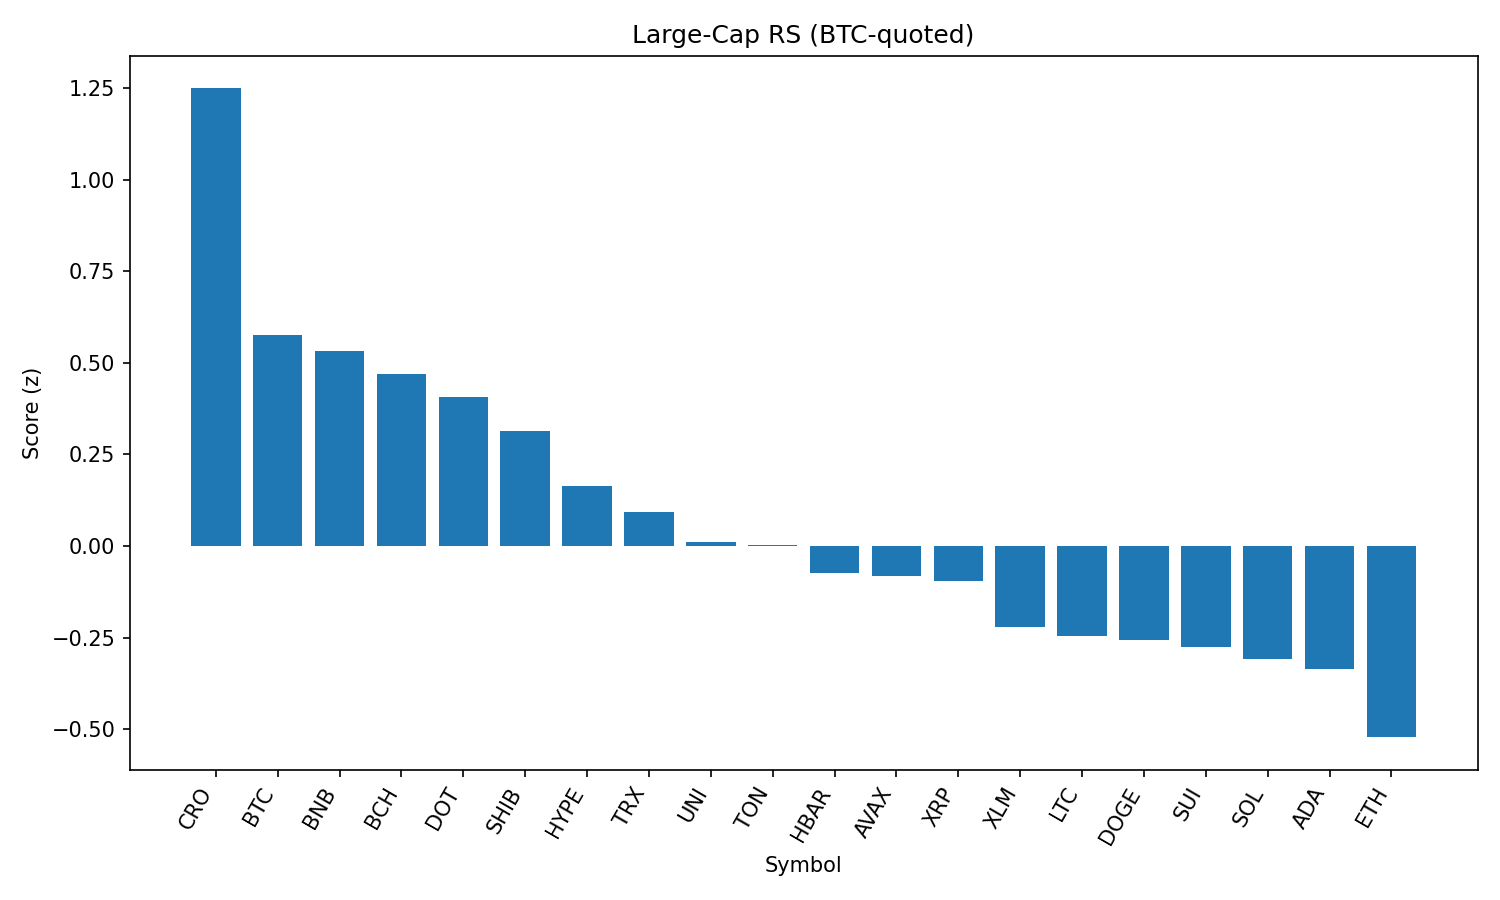

Data behind this chart, as committed beside it:
rank, name, symbol, price_btc, price_usd, pct_1h_btc, pct_24h_btc, pct_7d_btc, market_cap_rank, market_cap_usd, volume_usd, score
1, Cronos, CRO, 2.8e-06, 0.3152, -1.845, 17.69, 122.8, 22, 10667013008, 2315376856, 1.249
2, Bitcoin, BTC, 1.0, 112497, 0.0, 0.0, 0.0, 1, 2240979537064, 37531438191, 0.5753
3, BNB, BNB, 0.007715, 868.1, 0.007604, -0.1355, 2.765, 5, 120962350238, 1596391367, 0.5322
4, Bitcoin Cash, BCH, 0.004936, 555.3, 0.05816, -1.182, 0.6767, 21, 11072885038, 169608168, 0.4707
5, Polkadot, DOT, 3.525e-05, 3.97, -0.2778, 0.9382, 4.357, 34, 6046602366, 346348693, 0.4069
6, Shiba Inu, SHIB, 1.11577e-10, 1.255e-05, -0.2111, -0.6567, 1.978, 30, 7404740038, 208558080, 0.3145
7, Hyperliquid, HYPE, 0.0004274, 48.09, -0.09088, -4.666, 16.24, 16, 13023992580, 404968808, 0.1632
8, TRON, TRX, 3.05e-06, 0.3436, -0.2744, -2.54, -1.548, 10, 32533095314, 842729907, 0.09439
9, Uniswap, UNI, 8.796e-05, 9.9, -0.3493, -2.685, -3.62, 35, 5952322521, 363684250, 0.01217
10, Toncoin, TON, 2.813e-05, 3.16, -0.5111, -1.281, -3.203, 28, 8132570397, 270213595, 0.004388
11, Hedera, HBAR, 2.12e-06, 0.2382, -0.5967, -1.753, 1.231, 24, 10122448756, 246381996, -0.07425
12, Avalanche, AVAX, 0.0002179, 24.51, -0.5725, -2.45, 6.524, 23, 10369876132, 741411961, -0.08083
13, XRP, XRP, 2.648e-05, 2.98, -0.669, -1.671, 3.398, 3, 177414661528, 6965816409, -0.09438
14, Stellar, XLM, 3.39e-06, 0.3813, -0.7615, -1.716, -2.977, 20, 11963928860, 273911669, -0.2216
15, Litecoin, LTC, 0.0009998, 112.5, -0.8157, -1.606, -1.588, 27, 8584125760, 464754569, -0.2457
16, Dogecoin, DOGE, 1.96e-06, 0.2209, -0.9487, -0.8281, 2.514, 9, 33345382985, 2204105944, -0.2569
17, Sui, SUI, 3.074e-05, 3.46, -0.8806, -1.565, 1.243, 19, 12164427786, 1194110083, -0.2743
18, Solana, SOL, 0.001873, 210.8, -1.321, 0.8075, 15.1, 6, 114185531346, 14281059529, -0.3091
19, Cardano, ADA, 7.62e-06, 0.8578, -0.9045, -1.956, -0.807, 11, 31377531553, 1478969565, -0.3353
20, Ethereum, ETH, 0.04001, 4503, -1.086, -3.693, 6.454, 2, 544579314415, 32190671850, -0.5214
21, Chainlink, LINK, 0.0002208, 24.85, -2.754, 1.717, -3.063, 13, 16916925322, 2518574201, -1.465
